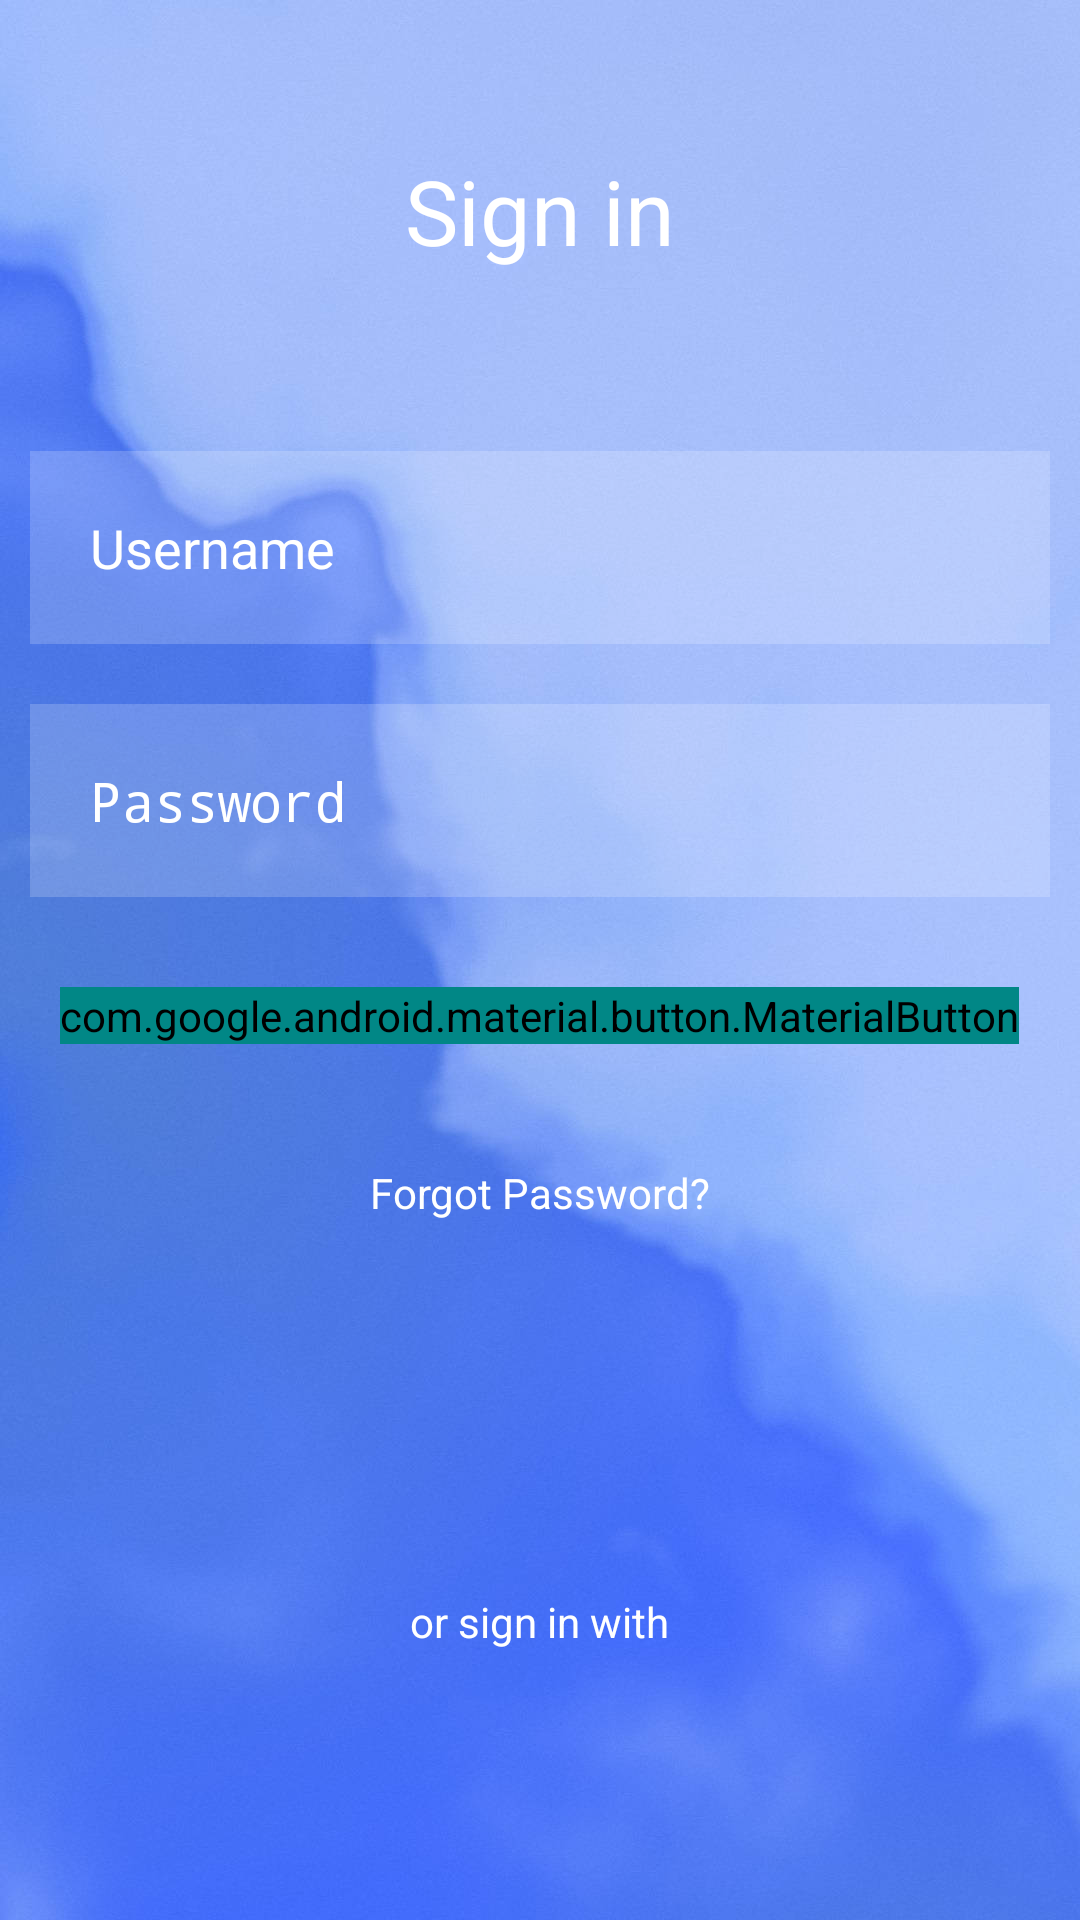

The Android layout XML behind this screen, and the referenced resources:
<!-- AndroidManifest.xml: application theme Theme.My_project_test -->
<!-- res/layout/login_app_2.xml -->
<?xml version="1.0" encoding="utf-8"?>
<RelativeLayout
    xmlns:android="http://schemas.android.com/apk/res/android"
    xmlns:tools="http://schemas.android.com/tools"
    android:layout_width="match_parent"
    android:layout_height="match_parent"
    android:background="@drawable/bg"
    tools:context=".MainActivity">
    <TextView
        android:id="@+id/signin"
        android:layout_width="match_parent"
        android:layout_height="wrap_content"
        android:layout_marginStart="50dp"
        android:layout_marginTop="50dp"
        android:layout_marginEnd="50dp"
        android:layout_marginBottom="50dp"
        android:gravity="center"
        android:text="@string/sign_in"
        android:textColor="@color/white"
        android:textSize="30sp" />

    <EditText
        android:layout_width="match_parent"
        android:layout_height="wrap_content"
        android:id="@+id/username"
        android:layout_below="@id/signin"
        android:background="#30ffffff"
        android:hint="@string/username"
        android:textColorHint="@color/white"
        android:layout_margin="10dp"
        android:padding="20dp"
        android:drawablePadding="20dp"/>
    <EditText
        android:layout_width="match_parent"
        android:layout_height="wrap_content"
        android:id="@+id/password"
        android:layout_below="@id/username"
        android:background="#30ffffff"
        android:hint="Password"
        android:textColorHint="@color/white"
        android:layout_margin="10dp"
        android:padding="20dp"
        android:drawablePadding="20dp"
        android:inputType="textPassword"/>

    <com.google.android.material.button.MaterialButton
        android:layout_width="wrap_content"
        android:layout_height="wrap_content"
        android:id="@+id/loginbtn"
        android:layout_below="@id/password"
        android:text="@string/log_in"
        android:backgroundTint="@color/teal_700"
        android:layout_centerHorizontal="true"
        android:layout_margin="20dp"/>


    <TextView
        android:layout_width="wrap_content"
        android:layout_height="wrap_content"
        android:id="@+id/forgotpass"
        android:layout_below="@id/loginbtn"
        android:text="@string/forgot_password"
        android:textColor="@color/white"
        android:layout_centerHorizontal="true"
        android:layout_margin="20dp"/>
    <TextView

    android:id="@+id/others"
    android:layout_width="wrap_content"
    android:layout_height="wrap_content"
    android:layout_above="@id/socialicon"
    android:layout_centerHorizontal="true"
    android:text="@string/or_sign_in_with"
    android:textColor="@color/white"/>
    <LinearLayout
        android:layout_width="match_parent"
        android:layout_height="wrap_content"
        android:id="@+id/socialicon"
        android:gravity="center"
        android:layout_alignParentBottom="true">
        <ImageView
            android:layout_width="50dp"
            android:layout_height="50dp"
            android:layout_margin="20dp"
            android:src="@drawable/google"
            android:contentDescription="TODO"
            tools:ignore="ContentDescription" />
        <ImageView
            android:layout_width="50dp"
            android:layout_height="50dp"
            android:layout_margin="20dp"
            android:src="@drawable/fblogo"
            android:contentDescription="@string/todo" />
    </LinearLayout>
</RelativeLayout>
<!-- resources referenced by this layout -->
<resources>
  <!-- drawable bg: jpg bitmap (drawable, 70749 bytes) -->
  <string name="forgot_password">Forgot
  Password?</string>
  <string name="log_in">LOG IN</string>
  <string name="or_sign_in_with">or sign in with</string>
  <string name="sign_in">Sign in</string>
  <string name="todo">TODO</string>
  <string name="username">Username</string>
  <style name="Theme.My_project_test" parent="android:Theme.Material.Light.NoActionBar" />
  <!-- not gathered from this repository: default colours our renderer supplied (Android Studio template values) -->
  <color name="teal_700">#FF018786</color>
  <color name="white">#FFFFFFFF</color>
</resources>
